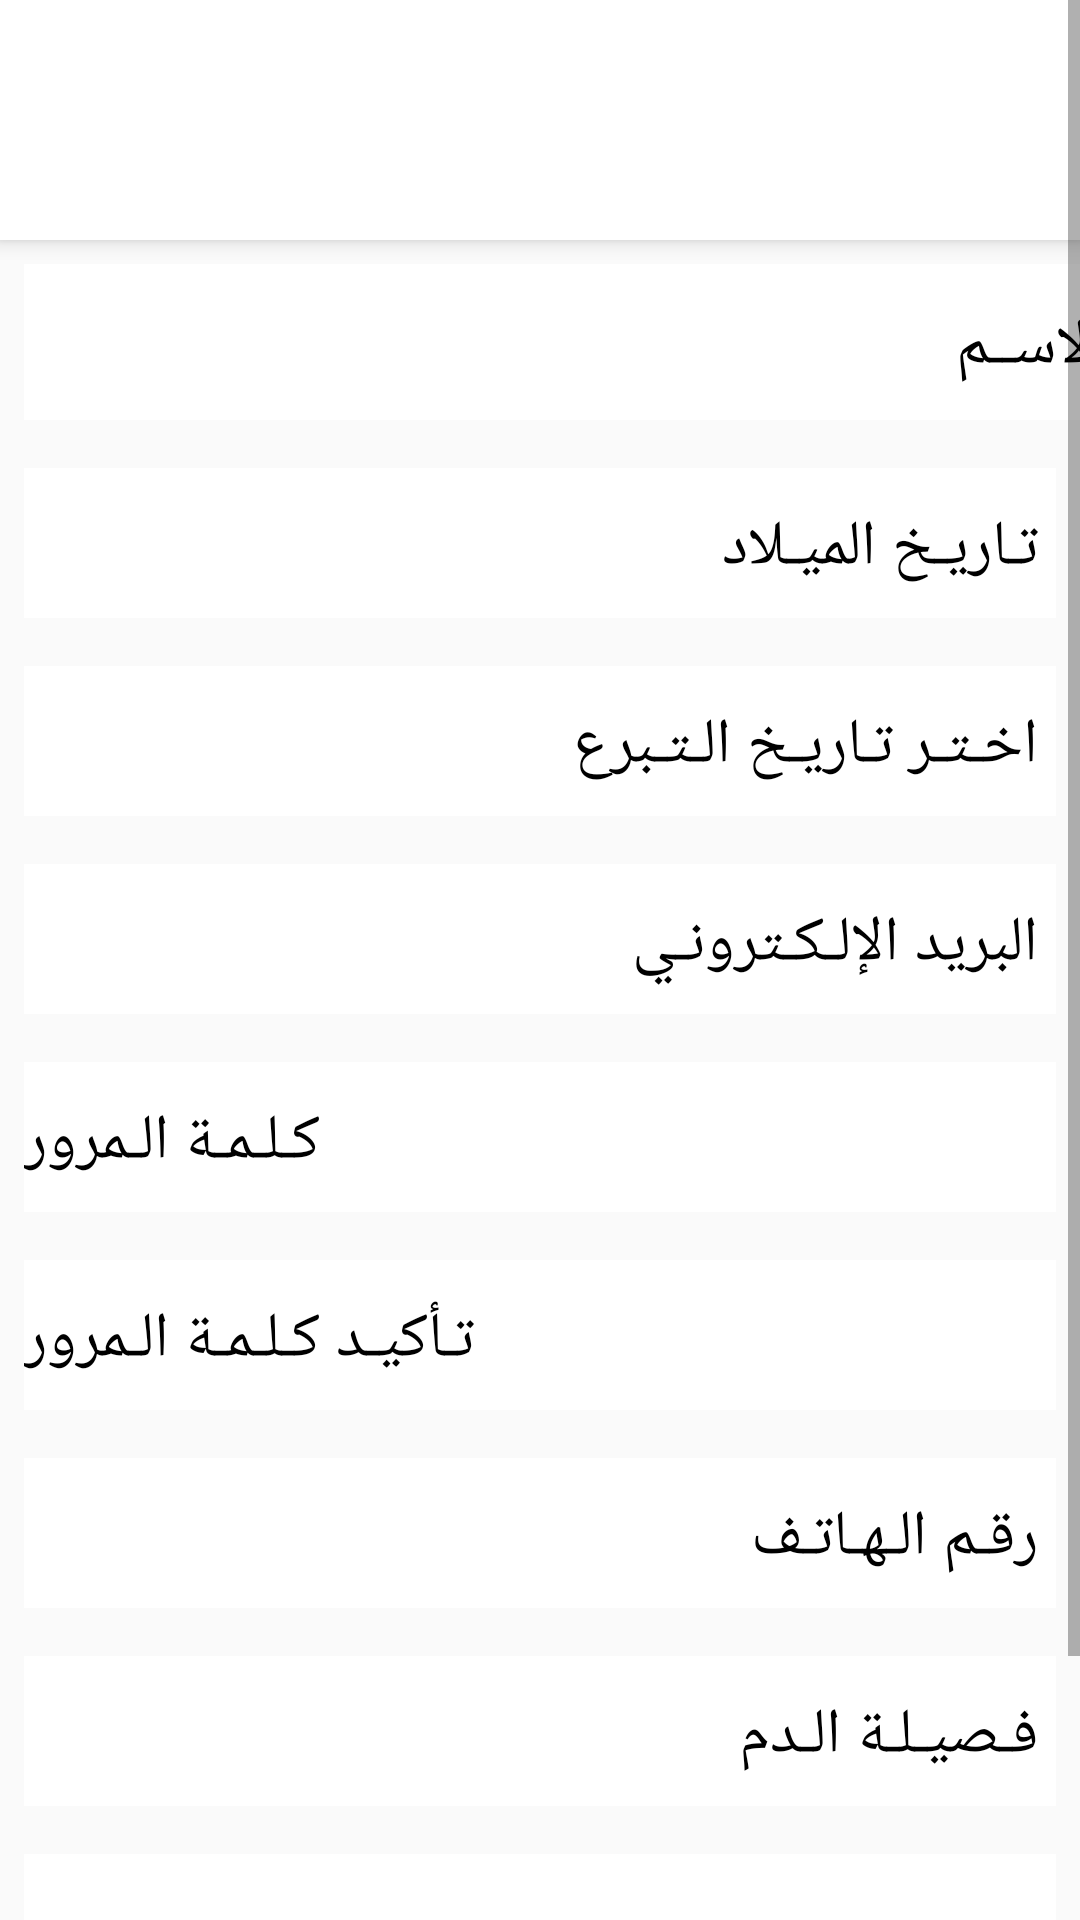

Here is an Android app screen rendered from its layout file. Give the layout XML and the strings, colors and styles it references.
<!-- AndroidManifest.xml: application theme AppTheme -->
<!-- res/layout/activity_sign_up.xml -->
<?xml version="1.0" encoding="utf-8"?>

<ScrollView  xmlns:android="http://schemas.android.com/apk/res/android"
    xmlns:app="http://schemas.android.com/apk/res-auto"
    xmlns:tools="http://schemas.android.com/tools"
    android:layout_width="match_parent"
    android:layout_height="match_parent"

    tools:context=".register.SignUp">

    <LinearLayout
        style="normal"
        android:layout_width="match_parent"
        android:layout_height="wrap_content"
        android:orientation="vertical">

        <include
            android:id="@+id/toolbar"
            layout="@layout/toolbar"

            android:layout_width="match_parent"
            android:layout_height="80dp"
            app:layout_constraintBottom_toBottomOf="parent"
            app:layout_constraintEnd_toEndOf="parent"
            app:layout_constraintHorizontal_bias="1.0"
            app:layout_constraintStart_toStartOf="parent"
            app:layout_constraintTop_toTopOf="parent">


        </include>


        <EditText
            android:id="@+id/reg_name_Edt_ID"
            android:layout_width="366dp"
            android:layout_height="52dp"
            android:layout_marginStart="8dp"
            android:layout_marginLeft="8dp"
            android:layout_marginTop="8dp"
            android:layout_marginEnd="8dp"
            android:layout_marginRight="8dp"
            android:layout_marginBottom="8dp"
            android:background="#ffffffff"
            android:hint="الاســم"
            android:paddingTop="3dp"
            android:paddingRight="6dp"
            android:textColorHint="@android:color/black"
            android:textSize="21sp"

            app:layout_constraintBottom_toBottomOf="parent"
            app:layout_constraintEnd_toEndOf="parent"
            app:layout_constraintHorizontal_bias="0.501"
            app:layout_constraintStart_toStartOf="parent"
            app:layout_constraintTop_toBottomOf="@+id/toolbar"
            app:layout_constraintVertical_bias="0.0" />

        <EditText
            android:id="@+id/reg_BirthDay_Edt_ID"
            android:layout_width="match_parent"
            android:layout_height="50dp"
            android:layout_marginStart="8dp"
            android:layout_marginLeft="8dp"
            android:layout_marginTop="8dp"
            android:layout_marginEnd="8dp"
            android:layout_marginRight="8dp"
            android:layout_marginBottom="8dp"
            android:background="#ffffffff"
            android:hint="تـاريـخ الميـلاد"
            android:paddingTop="3dp"
            android:paddingRight="6dp"
            android:textColorHint="@android:color/black"
            android:textSize="21sp"

            app:layout_constraintBottom_toBottomOf="parent"
            app:layout_constraintEnd_toEndOf="parent"
            app:layout_constraintHorizontal_bias="0.0"
            app:layout_constraintStart_toStartOf="parent"
            app:layout_constraintTop_toBottomOf="@+id/toolbar"
            app:layout_constraintVertical_bias="0.187" />

        <EditText
            android:id="@+id/reg_donation_last_date_Edt_ID"
            android:layout_width="match_parent"
            android:layout_height="50dp"
            android:layout_marginStart="8dp"
            android:layout_marginLeft="8dp"
            android:layout_marginTop="8dp"
            android:layout_marginEnd="8dp"
            android:layout_marginRight="8dp"
            android:layout_marginBottom="8dp"
            android:background="#ffffffff"
            android:hint="اخـتـر تـاريـخ الـتـبرع "
            android:paddingTop="3dp"
            android:paddingRight="6dp"
            android:textColorHint="@android:color/black"
            android:textSize="21sp"

            app:layout_constraintBottom_toBottomOf="parent"
            app:layout_constraintEnd_toEndOf="parent"
            app:layout_constraintHorizontal_bias="0.0"
            app:layout_constraintStart_toStartOf="parent"
            app:layout_constraintTop_toBottomOf="@+id/toolbar"
            app:layout_constraintVertical_bias="0.887" />

        <EditText
            android:id="@+id/reg_email_Edt_ID"
            android:layout_width="match_parent"
            android:layout_height="50dp"
            android:layout_marginStart="8dp"
            android:layout_marginLeft="8dp"
            android:layout_marginTop="8dp"
            android:layout_marginEnd="8dp"
            android:layout_marginRight="8dp"
            android:layout_marginBottom="8dp"
            android:background="#ffffffff"
            android:hint="البريد الإلـكـترونـي"
            android:paddingTop="3dp"
            android:paddingRight="6dp"
            android:textColorHint="@android:color/black"
            android:textSize="21sp"
            app:layout_constraintBottom_toBottomOf="parent"
            app:layout_constraintEnd_toEndOf="parent"
            app:layout_constraintHorizontal_bias="0.0"
            app:layout_constraintStart_toStartOf="parent"
            app:layout_constraintTop_toBottomOf="@+id/toolbar"
            app:layout_constraintVertical_bias="0.092" />

        <EditText
            android:inputType="textPassword"
            android:id="@+id/reg_password_Edt_ID"
            android:layout_width="match_parent"
            android:layout_height="50dp"
            android:layout_marginStart="8dp"
            android:layout_marginLeft="8dp"
            android:layout_marginTop="8dp"
            android:layout_marginEnd="8dp"
            android:layout_marginRight="8dp"
            android:layout_marginBottom="8dp"
            android:background="#ffffffff"
            android:hint="كـلـمـة الـمرور"
            android:paddingTop="3dp"
            android:paddingRight="6dp"
            android:textColorHint="@android:color/black"
            android:textSize="21sp"
            app:layout_constraintBottom_toBottomOf="parent"
            app:layout_constraintEnd_toEndOf="parent"
            app:layout_constraintHorizontal_bias="0.0"
            app:layout_constraintStart_toStartOf="parent"
            app:layout_constraintTop_toBottomOf="@+id/toolbar"
            app:layout_constraintVertical_bias="0.7" />

        <EditText
            android:inputType="textPassword"
            android:id="@+id/reg_confirm_password_Edt_ID"
            android:layout_width="match_parent"
            android:layout_height="50dp"
            android:layout_marginStart="8dp"
            android:layout_marginLeft="8dp"
            android:layout_marginTop="8dp"
            android:layout_marginEnd="8dp"
            android:layout_marginRight="8dp"
            android:layout_marginBottom="8dp"
            android:background="#ffffffff"
            android:hint="تـأكيـد كـلـمـة الـمرور "
            android:paddingTop="3dp"
            android:paddingRight="6dp"
            android:textColorHint="@android:color/black"
            android:textSize="21sp"

            app:layout_constraintBottom_toBottomOf="parent"
            app:layout_constraintEnd_toEndOf="parent"
            app:layout_constraintHorizontal_bias="0.0"
            app:layout_constraintStart_toStartOf="parent"
            app:layout_constraintTop_toBottomOf="@+id/toolbar"
            app:layout_constraintVertical_bias="0.793" />

        <EditText
            android:id="@+id/reg_phone_Edt_ID"
            android:layout_width="match_parent"
            android:layout_height="50dp"
            android:layout_marginStart="8dp"
            android:layout_marginLeft="8dp"
            android:layout_marginTop="8dp"
            android:layout_marginEnd="8dp"
            android:layout_marginRight="8dp"
            android:layout_marginBottom="8dp"
            android:background="#ffffffff"
            android:hint="رقـم الـهـاتـف"
            android:paddingTop="3dp"
            android:paddingRight="6dp"
            android:textColorHint="@android:color/black"
            android:textSize="21sp"

            app:layout_constraintBottom_toBottomOf="parent"
            app:layout_constraintEnd_toEndOf="parent"
            app:layout_constraintHorizontal_bias="0.0"
            app:layout_constraintStart_toStartOf="parent"
            app:layout_constraintTop_toBottomOf="@+id/toolbar"
            app:layout_constraintVertical_bias="0.603" />


        <EditText
            android:id="@+id/reg_blood_type_Edt_ID"
            android:layout_width="match_parent"
            android:layout_height="50dp"
            android:layout_marginStart="8dp"
            android:layout_marginLeft="8dp"
            android:layout_marginTop="8dp"
            android:layout_marginEnd="8dp"
            android:layout_marginRight="8dp"
            android:layout_marginBottom="8dp"
            android:background="#ffffffff"
            android:hint="فـصيـلـة الـدم"
            android:paddingTop="3dp"
            android:paddingRight="6dp"
            android:textColorHint="@android:color/black"
            android:textSize="21sp"
            app:layout_constraintBottom_toBottomOf="parent"
            app:layout_constraintEnd_toEndOf="parent"
            app:layout_constraintHorizontal_bias="1.0"
            app:layout_constraintStart_toStartOf="parent"
            app:layout_constraintTop_toBottomOf="@+id/toolbar"
            app:layout_constraintVertical_bias="0.28" />

        <Spinner
            android:id="@+id/ProvincesSpinner"
            android:layout_width="match_parent"
            android:layout_height="50dp"
            android:layout_marginStart="8dp"
            android:layout_marginLeft="8dp"

            android:layout_marginTop="8dp"
            android:layout_marginEnd="8dp"
            android:layout_marginRight="8dp"
            android:layout_marginBottom="8dp"
            android:background="#ffffffff"
            app:layout_constraintBottom_toBottomOf="parent"
            app:layout_constraintEnd_toEndOf="parent"
            app:layout_constraintHorizontal_bias="0.0"
            app:layout_constraintStart_toStartOf="parent"
            app:layout_constraintTop_toBottomOf="@+id/toolbar"
            app:layout_constraintVertical_bias="0.491" />

        <Spinner
             android:visibility="gone"
            android:id="@+id/CitiesSpinner"
            android:layout_width="match_parent"
            android:layout_height="50dp"
            android:layout_marginStart="8dp"
            android:layout_marginLeft="8dp"

            android:layout_marginTop="8dp"
            android:layout_marginEnd="8dp"
            android:layout_marginRight="8dp"
            android:layout_marginBottom="8dp"
            android:background="#ffffffff"
            app:layout_constraintBottom_toBottomOf="parent"
            app:layout_constraintEnd_toEndOf="parent"
            app:layout_constraintHorizontal_bias="0.0"
            app:layout_constraintStart_toStartOf="parent"
            app:layout_constraintTop_toBottomOf="@+id/toolbar"
            app:layout_constraintVertical_bias="0.39" />

        <Button

            android:id="@+id/register_But_id"
            android:layout_width="match_parent"
            android:layout_height="50dp"
            android:layout_marginStart="8dp"
            android:layout_marginLeft="8dp"
            android:layout_marginTop="8dp"
            android:layout_marginEnd="8dp"
            android:layout_marginRight="8dp"
            android:layout_marginBottom="8dp"
          android:background="@drawable/shap_blue"


            android:text="تـسـجـيــل"
            android:textColor="#ffffffff"
            android:textSize="21sp"
            
            app:layout_constraintBottom_toBottomOf="parent"
            app:layout_constraintEnd_toEndOf="parent"
            app:layout_constraintHorizontal_bias="0.4"
            app:layout_constraintStart_toStartOf="parent"
            app:layout_constraintTop_toTopOf="parent"
            app:layout_constraintVertical_bias="1.0"
          />
    </LinearLayout>


</ScrollView>
<!-- res/layout/toolbar.xml (included above) -->
<?xml version="1.0" encoding="utf-8"?>

<android.support.v7.widget.Toolbar xmlns:android="http://schemas.android.com/apk/res/android"
    android:layout_width="match_parent"
    android:layout_height="wrap_content"
    xmlns:app="http://schemas.android.com/apk/res-auto"
    android:background="#ffffffff"
    android:textAlignment="center"

app:titleTextColor="#ff000000"
    android:elevation="4dp">

</android.support.v7.widget.Toolbar>
<!-- resources referenced by this layout -->
<resources>
  <!-- drawable shap_blue (drawable) -->
  <?xml version="1.0" encoding="utf-8"?>
  <shape xmlns:android="http://schemas.android.com/apk/res/android"
      android:shape="rectangle">
  
      <solid  android:color="@color/colorAccent"/>
      <corners android:radius="200dp"/>
  
  </shape>
  <style name="AppTheme" parent="Theme.AppCompat.Light.NoActionBar">
          
          <item name="colorPrimary">@color/colorPrimary</item>
          <item name="colorPrimaryDark">@color/colorPrimaryDark</item>
          <item name="colorAccent">@color/colorAccent</item>
      </style>
  <color name="colorAccent">#FF2C4968</color>
  <color name="colorPrimary">#4673A3</color>
  <color name="colorPrimaryDark">#FF2C4968</color>
</resources>
